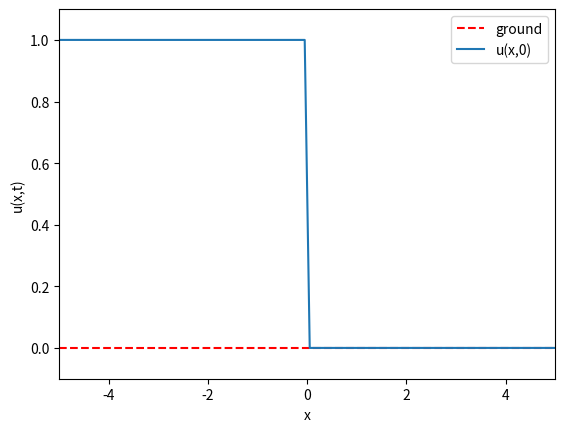

Here is the Python script that generated this plot: (Note: this script raises an exception after producing the figure.)
#!/usr/bin/python

import numpy as np
import scipy

from matplotlib import pyplot as plt
from matplotlib import cm
from matplotlib import animation
from matplotlib.ticker import LinearLocator


# basic parameters
nx = 100  # number of points in radial direction
nt = 60   # number of time steps
xmax = 5
xmin = -xmax
tmax = 1
h0 = 1
g = 9.81
c0 = np.sqrt(g*h0)

def f(x,t):
  h = x*0

  for i in range(len(x)):
    if(x[i] < -c0*t):
      h[i] = h0;
    elif(x[i] < 2*c0*t):
      h[i] = (h0/9)*(2-x[i]/(c0*t))**2;

  return h

x = np.linspace(xmin,xmax,nx)
t = np.linspace(0,tmax,nt)

fig, ax = plt.subplots()
plt.plot(x,x*0,'r--',label='ground')
line, = ax.plot(x, f(x,t[0]),label='u(x,0)')
plt.ylim([-h0*0.1,h0*1.1])
plt.xlim([xmin,xmax])
plt.xlabel("x")
plt.ylabel("u(x,t)")
plt.legend()

def animate(i):
    line.set_ydata(f(x,t[i]))  # update the data.
    plt.title("t = %lf" % t[i])
    return line,


ani = animation.FuncAnimation(
    fig, animate, interval=nt, blit=False, save_count=nt)

writer = animation.FFMpegWriter(fps=30, metadata=dict(artist='casper'), bitrate=1800)
ani.save("031-dam-break.mp4", writer=writer)

#plt.show()
